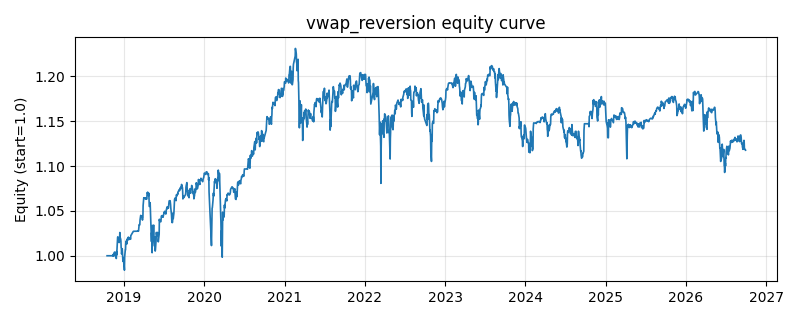

The file beside this chart, header and first rows:
date, equity
2018-10-16, 1.0
2018-10-17, 1.0
2018-10-18, 1.0
2018-10-19, 1.0
2018-10-22, 1.0
2018-10-23, 1.0
2018-10-24, 1.0
2018-10-25, 1.0
2018-10-26, 1.0
2018-10-29, 1.0
2018-10-30, 1.0
2018-10-31, 1.0
2018-11-01, 1.0
2018-11-02, 1.0
2018-11-05, 1.0
2018-11-06, 1.0
2018-11-07, 1.0
2018-11-08, 1.0
2018-11-09, 1.0
2018-11-12, 0.9998
2018-11-13, 1.002
2018-11-14, 0.9995
2018-11-15, 1.001
2018-11-16, 1.002
2018-11-19, 1.004
2018-11-20, 1.003
2018-11-21, 1.003
2018-11-22, 1.002
2018-11-23, 0.9993
2018-11-26, 0.9987
2018-11-27, 0.9969
2018-11-28, 1.005
2018-11-29, 1.001
2018-11-30, 1.007
2018-12-03, 1.021
2018-12-04, 1.021
2018-12-05, 1.02
2018-12-06, 1.018
2018-12-07, 1.017
2018-12-10, 1.015
2018-12-11, 1.017
2018-12-12, 1.018
2018-12-13, 1.026
2018-12-14, 1.021
2018-12-17, 1.018
2018-12-18, 1.016
2018-12-19, 1.009
2018-12-20, 1.009
2018-12-21, 1.002
2018-12-24, 1.008
2018-12-25, 1.004
2018-12-26, 0.9986
2018-12-27, 0.9938
2018-12-28, 0.998
2019-01-02, 0.9877
2019-01-03, 0.9839
2019-01-04, 0.9988
2019-01-07, 1.007
2019-01-08, 1.007
2019-01-09, 1.014
... 1,873 more rows
